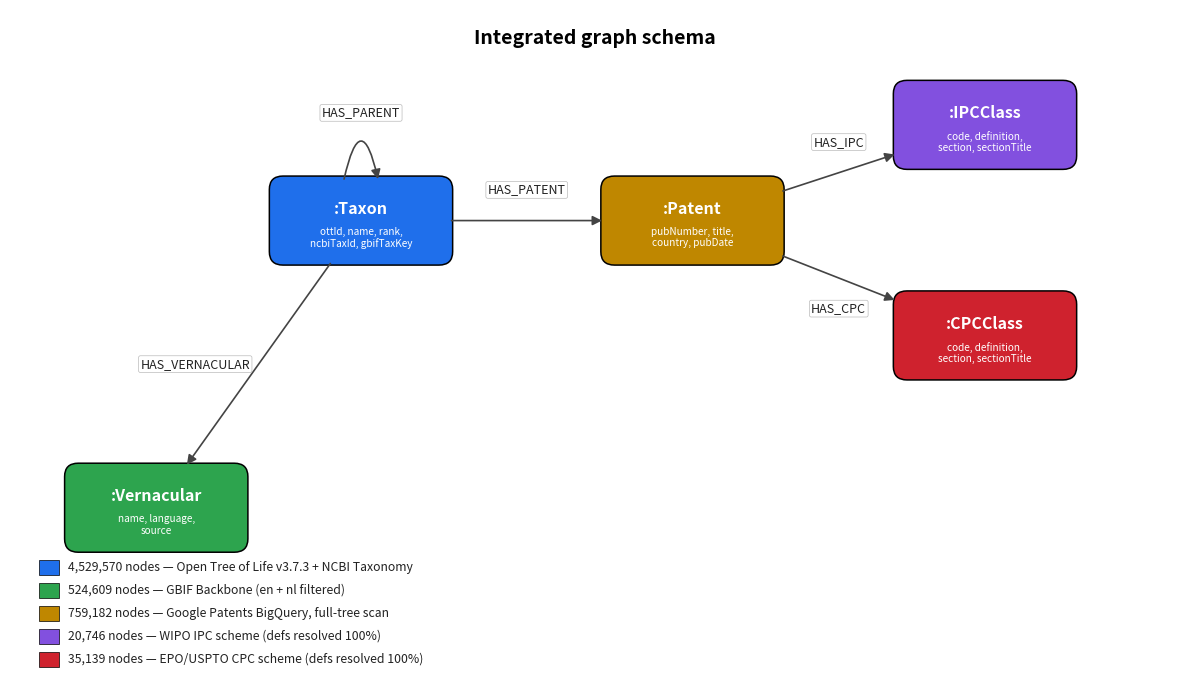

Source code (Python): (Note: this script raises an exception after producing the figure.)
#!/usr/bin/env python3
"""Build Figure 1 (schema diagram) and Figure 3 (CPC class distribution)."""
from pathlib import Path
import matplotlib
matplotlib.use("Agg")
import matplotlib.pyplot as plt
import matplotlib.patches as mpatches
from matplotlib.patches import FancyArrowPatch, FancyBboxPatch
import numpy as np

OUT = Path("/Users/wimvancriekinge/treeoflife/data")


# ============================ FIGURE 1: SCHEMA ============================

def figure_schema():
    fig, ax = plt.subplots(figsize=(12, 7.0))
    ax.set_xlim(0, 12); ax.set_ylim(0, 7.0); ax.axis("off")

    # Generous spacing so edge labels never overlap a box.
    nodes = {
        "Taxon":       (3.6, 4.8, "#1f6feb", "white"),
        "Vernacular":  (1.5, 1.8, "#2da44e", "white"),
        "Patent":      (7.0, 4.8, "#bf8700", "white"),
        "IPCClass":    (10.0, 5.8, "#8250df", "white"),
        "CPCClass":    (10.0, 3.6, "#cf222e", "white"),
    }
    NODE_W, NODE_H = 1.8, 0.85

    def draw_node(label, x, y, fc, tc, sub=None):
        box = FancyBboxPatch((x - NODE_W/2, y - NODE_H/2), NODE_W, NODE_H,
                             boxstyle="round,pad=0.04,rounding_size=0.14",
                             facecolor=fc, edgecolor="black", linewidth=1.1)
        ax.add_patch(box)
        ax.text(x, y + 0.12, f":{label}", ha="center", va="center",
                color=tc, fontsize=11.5, fontweight="bold")
        if sub:
            ax.text(x, y - 0.18, sub, ha="center", va="center",
                    color=tc, fontsize=7.2, fontstyle="italic", linespacing=1.15)

    sub_text = {
        "Taxon":      "ottId, name, rank,\nncbiTaxId, gbifTaxKey",
        "Vernacular": "name, language,\nsource",
        "Patent":     "pubNumber, title,\ncountry, pubDate",
        "IPCClass":   "code, definition,\nsection, sectionTitle",
        "CPCClass":   "code, definition,\nsection, sectionTitle",
    }
    for label, (x, y, fc, tc) in nodes.items():
        draw_node(label, x, y, fc, tc, sub=sub_text.get(label))

    def box_edge_point(node, target):
        """Return the point on `node`'s bounding rectangle nearest to `target`."""
        nx, ny, *_ = nodes[node]
        tx, ty, *_ = nodes[target] if isinstance(target, str) else (*target, None, None)
        dx, dy = tx - nx, ty - ny
        if dx == 0 and dy == 0:
            return nx, ny
        # Intersect ray with rectangle
        scale_x = (NODE_W/2) / abs(dx) if dx else float("inf")
        scale_y = (NODE_H/2) / abs(dy) if dy else float("inf")
        s = min(scale_x, scale_y)
        return nx + s*dx, ny + s*dy

    def edge(a, b, label, label_offset=(0, 0.32), curve=0.0):
        ax1, ay1 = box_edge_point(a, b)
        ax2, ay2 = box_edge_point(b, a)
        arr = FancyArrowPatch((ax1, ay1), (ax2, ay2),
                              connectionstyle=f"arc3,rad={curve}",
                              arrowstyle="-|>", mutation_scale=14,
                              linewidth=1.2, color="#444")
        ax.add_patch(arr)
        mx, my = (ax1 + ax2)/2, (ay1 + ay2)/2
        ax.text(mx + label_offset[0], my + label_offset[1], label,
                ha="center", va="center", fontsize=9, fontstyle="italic",
                color="#222",
                bbox=dict(facecolor="white", edgecolor="#bbb", boxstyle="round,pad=0.15", linewidth=0.5))

    # Self-loop for HAS_PARENT — anchored to the TOP of :Taxon, arc curls upward, label above the arc.
    tx, ty, *_ = nodes["Taxon"]
    loop_start = (tx - 0.18, ty + NODE_H/2 - 0.02)
    loop_end   = (tx + 0.18, ty + NODE_H/2 - 0.02)
    self_arc = FancyArrowPatch(loop_start, loop_end,
                               connectionstyle="arc3,rad=-2.3",
                               arrowstyle="-|>", mutation_scale=14,
                               linewidth=1.2, color="#444")
    ax.add_patch(self_arc)
    ax.text(tx, ty + NODE_H/2 + 0.70, "HAS_PARENT",
            ha="center", va="center", fontsize=9, fontstyle="italic", color="#222",
            bbox=dict(facecolor="white", edgecolor="#bbb", boxstyle="round,pad=0.15", linewidth=0.5))

    # Place each edge's label offset perpendicular to the arrow so it never crosses a box edge.
    edge("Taxon", "Vernacular", "HAS_VERNACULAR", label_offset=(-0.65, 0.0))
    edge("Taxon", "Patent",     "HAS_PATENT",     label_offset=(0, 0.32))
    edge("Patent", "IPCClass",  "HAS_IPC",        label_offset=(0.0, 0.32))
    edge("Patent", "CPCClass",  "HAS_CPC",        label_offset=(0.0, -0.32))

    # Title
    ax.text(6, 6.65, "Integrated graph schema",
            ha="center", fontsize=14, fontweight="bold")

    sources = [
        ("4,529,570 nodes — Open Tree of Life v3.7.3 + NCBI Taxonomy", "#1f6feb"),
        ("524,609 nodes — GBIF Backbone (en + nl filtered)",            "#2da44e"),
        ("759,182 nodes — Google Patents BigQuery, full-tree scan",     "#bf8700"),
        ("20,746 nodes — WIPO IPC scheme (defs resolved 100%)",         "#8250df"),
        ("35,139 nodes — EPO/USPTO CPC scheme (defs resolved 100%)",    "#cf222e"),
    ]
    for i, (txt, color) in enumerate(sources):
        y = 1.1 - i * 0.24
        ax.add_patch(mpatches.Rectangle((0.3, y), 0.20, 0.15, facecolor=color, edgecolor="black", lw=0.5))
        ax.text(0.6, y + 0.075, txt, va="center", fontsize=8.8, color="#222")

    plt.tight_layout()
    fig.savefig(OUT / "fig1_schema.png", dpi=220, bbox_inches="tight")
    print(f"wrote {OUT/'fig1_schema.png'}")
    plt.close(fig)


# ====================== FIGURE 3: CPC DISTRIBUTION ========================

def figure_cpc_distribution():
    # Data from Neo4j (computed and pasted in for reproducibility of the figure)
    sections = [
        ("A", "HUMAN NECESSITIES",                  2581111),
        ("C", "CHEMISTRY; METALLURGY",               841826),
        ("Y", "CLIMATE / CROSS-CUTTING TAGGING",     132442),
        ("G", "PHYSICS",                              74185),
        ("B", "PERFORMING OPERATIONS; TRANSPORTING",  47175),
        ("D", "TEXTILES; PAPER",                      16190),
        ("F", "MECH. ENG.; LIGHTING; HEATING; …",      4655),
        ("H", "ELECTRICITY",                           2389),
        ("E", "FIXED CONSTRUCTIONS",                   1630),
    ]

    subclasses = [
        ("A61K", "Medicinal preparations",         205090, 10261),
        ("C12N", "Microorgs.; genetic engineering",135207,  7012),
        ("A61P", "Therapeutic activity",           131979,  6266),
        ("Y02A", "Climate-change adaptation",       71219,  5595),
        ("A23V", "Food / lactic-acid bact. index",  69472,  4691),
        ("A23L", "Foods, foodstuffs, beverages",    69214,  4798),
        ("C12R", "Microorganism index",             61721,  4545),
        ("C07K", "Peptides",                        55099,  2757),
        ("C12P", "Fermentation processes",          43905,  3448),
        ("A01N", "Biocides; pest control",          39614,  4945),
        ("A61Q", "Cosmetic uses",                   39351,  4144),
        ("C12Q", "Enzyme/nucleic-acid assays",      29683,  3255),
        ("Y02P", "Climate-change in production",    23635,  3344),
        ("A23K", "Fodder",                          22649,  2391),
        ("A01G", "Horticulture; forestry",          22280,  3316),
    ]

    fig, (ax1, ax2) = plt.subplots(2, 1, figsize=(11, 15.0),
                                   gridspec_kw={"height_ratios": [1.1, 1.0],
                                                "hspace": 0.40})

    # Left: section pie
    sec_codes = [s[0] for s in sections]
    sec_titles = [s[1] for s in sections]
    sec_counts = [s[2] for s in sections]
    total = sum(sec_counts)
    palette = ["#1f6feb", "#cf222e", "#bf8700", "#8250df", "#2da44e",
               "#0969da", "#9a6700", "#57606a", "#a3aab2"]

    def fmt(pct):
        return f"{pct:.1f}%" if pct >= 3 else ""
    # Only the wedges that are big enough to host text get an outside label;
    # the rest are identified via the legend below — prevents the small slivers
    # from stacking their letter codes on top of each other.
    inline_labels = [code if (c / total) >= 0.03 else ""
                     for code, c in zip(sec_codes, sec_counts)]
    wedges, _, autotxts = ax1.pie(sec_counts, labels=inline_labels, colors=palette,
                                  autopct=fmt, startangle=90, radius=1.15,
                                  labeldistance=1.08,
                                  pctdistance=0.62,
                                  textprops={"fontsize": 14, "fontweight": "bold"},
                                  wedgeprops={"linewidth": 1, "edgecolor": "white"})
    for at in autotxts:
        at.set_color("white"); at.set_fontsize(12); at.set_fontweight("bold")
    ax1.set_aspect("equal")
    ax1.set_title(f"a   CPC sections across {total:,} Patent→Class edges",
                  loc="center", fontsize=15, fontweight="bold", pad=14)
    # Legend below the pie so the pie can fill the subplot width and stay centered.
    # Section codes that aren't labelled inline get a small percentage in the legend
    # so the reader can still place them.
    handles = [
        mpatches.Patch(color=palette[i],
                       label=f"{sec_codes[i]} — {sec_titles[i]}"
                             + (f"  ({sec_counts[i]/total*100:.2f}%)" if sec_counts[i]/total < 0.03 else ""))
        for i in range(len(sections))
    ]
    ax1.legend(handles=handles, loc="upper center", bbox_to_anchor=(0.5, -0.05),
               fontsize=11, ncol=3, frameon=False)

    # Right: top-15 subclasses
    sub_codes  = [f"{s[0]}: {s[1]}" for s in subclasses]
    sub_pat    = [s[2] for s in subclasses]
    sub_spec   = [s[3] for s in subclasses]
    y_pos = np.arange(len(subclasses))[::-1]

    ax2.barh(y_pos - 0.20, sub_pat,  height=0.40, label="patents",
             color="#1f6feb", edgecolor="black", linewidth=0.4)
    ax2.barh(y_pos + 0.20, sub_spec, height=0.40, label="species (with that subclass)",
             color="#2da44e", edgecolor="black", linewidth=0.4)
    ax2.set_yticks(y_pos)
    ax2.set_yticklabels(sub_codes, fontsize=12)
    ax2.set_xlabel("Count", fontsize=12)
    ax2.tick_params(axis="x", labelsize=11)
    ax2.set_title("b   Top 15 CPC subclasses by patent volume",
                  loc="left", fontsize=14, fontweight="bold", pad=10)
    ax2.legend(loc="lower right", fontsize=12)
    ax2.grid(True, axis="x", alpha=0.3)
    xmax = max(sub_pat) * 1.10
    ax2.set_xlim(0, xmax)
    for i, (p, s) in enumerate(zip(sub_pat, sub_spec)):
        ax2.text(p + xmax*0.005, y_pos[i] - 0.20, f"{p:,}", va="center", fontsize=10)
        ax2.text(s + xmax*0.005, y_pos[i] + 0.20, f"{s:,}", va="center", fontsize=10)

    plt.tight_layout()
    fig.savefig(OUT / "fig3_cpc_distribution.png", dpi=220, bbox_inches="tight")
    print(f"wrote {OUT/'fig3_cpc_distribution.png'}")
    plt.close(fig)


if __name__ == "__main__":
    figure_schema()
    figure_cpc_distribution()
